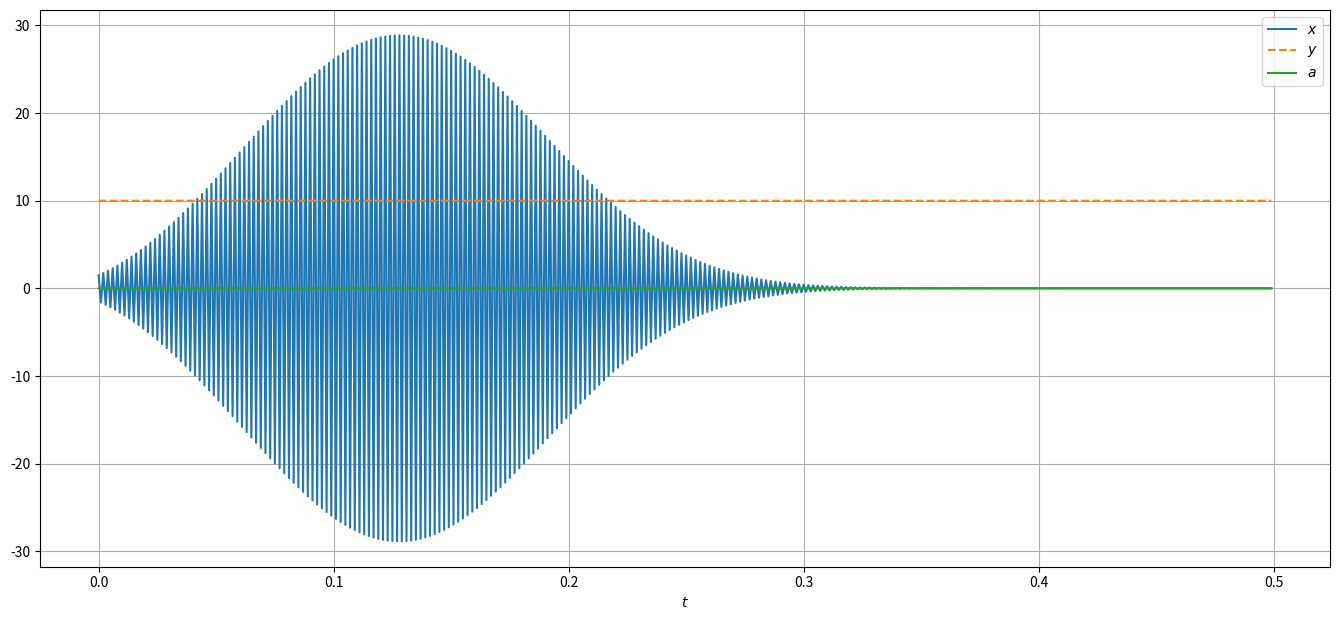

Python code for this plot:
import numpy as np
import matplotlib.pyplot as plt

N = 3
def f(t, y):
    f_fun = np.zeros(N)
    f_fun[0] = y[0] * (1 - 0.5 * y[0] - (2 * y[1]) / (7 * ((y[2])**2)))
    f_fun[1] = y[0] * (2 * y[2] - 3.5 * y[0] * ((y[2])**2) - 0.5 * y[1])
    f_fun[2] = (2 - 7 * y[2] * y[0]) / 100
    return f_fun
LABELS = [r'$x$', r'$y$', r'$a$'] # r'$y_1$', r'$y_2$'
MARKS = [] # '-', '--'
XLABEL = r'$t$'

def main():
    tBEG = 0.
    tEND = 0.5
    tau = 0.001
    y0 = np.asarray([1.5, 10., 0.0005])
    if len(y0) != N:
        print("Len init values error!")
        return
    alpha = 0.5
    t, y = Iterarion(f, y0, tBEG, tEND, tau, alpha)
    plt.figure(figsize = (13.5, 6.3))
    if len(LABELS) == 0 or len(LABELS) != N:
            print("Use default labels.")
    for n in np.arange(0, N, 1):
        r = y[:, n]
        if len(LABELS) == 0 or len(LABELS) != N:
            label = r'$y_' + str(n + 1) + '$'
        else:
            label = LABELS[n]
        if len(MARKS) == 0:
            mark = '-' * ((n % 2) + 1)
        else:
            mark = MARKS[n % len(MARKS)]
        plt.plot(t, r, mark, label = label)
    plt.legend()
    plt.xlabel(XLABEL)
    plt.tight_layout()
    plt.grid()
    plt.show()

def Jacobian(f, x):
    h = 1.0e-4
    J = np.zeros((x.size, x.size))
    fn = f(x)
    for i in np.arange(0, x.size, 1):
        x_old = np.copy(x)
        x_old[i] = x_old[i] + h
        fn_1 = f(x_old)
        J[:, i] = (fn_1 - fn) / h
    return J, fn

def NewtonMethod(f, x, eps = 1.0e-6):
    max_iter = 10000
    for i in np.arange(0, max_iter, 1):
        J, fn = Jacobian(f, x)
        if np.sqrt(np.dot(fn, fn) / x.size) < eps:
            return x, i
        dx = np.linalg.solve(J, fn)
        x = x - dx

def Iterarion(f, y0, tBEG, tEND, tau, alpha):
    def F(y_next):
        return y_next - tau * alpha * f(t[i], y_next) - y[i] - tau * (1. - alpha) * f(t[i], y[i])
        #return y_next - tau * alpha * f(t[i + 1], y_next) - y[i] - tau * (1. - alpha) * f(t[i], y[i])
    t = np.arange(tBEG, tEND, tau)
    y = np.zeros((t.size, N))
    y[0] = y0
    for i in np.arange(0, t.size-1, 1):
        y_next = y[i] + tau * f(t[i], y[i])
        y[i + 1], iter = NewtonMethod(F, y_next)
    return t, y

if __name__ == "__main__":
    main()
